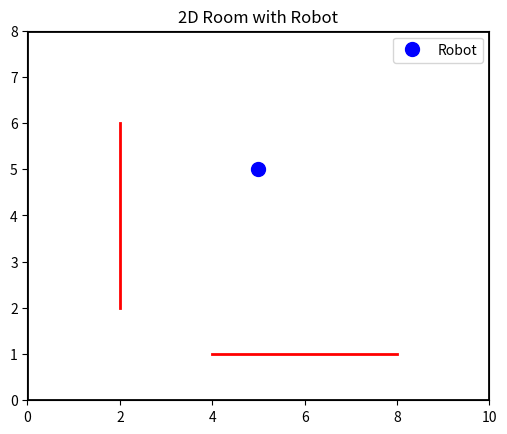

The matplotlib source for this figure:
import matplotlib.pyplot as plt
import numpy as np

class Room:


    def __init__(self, width, height, walls=None):
        """
        Initialize the room with width, height, and optional interior walls.

        :param width: Width of the room
        :param height: Height of the room
        :param walls: List of walls, each represented as ((x1, y1), (x2, y2)) line segments
        """
        self.width = width
        self.height = height
        self.walls = walls if walls is not None else []


    def add_wall(self, start_point, end_point):
        """
        Add a wall inside the room.

        :param start_point: (x1, y1) start point of the wall
        :param end_point: (x2, y2) end point of the wall
        """
        self.walls.append((start_point, end_point))

    def draw(self, robot_position=None):
        """
        Draw the room, walls, and optionally a robot's position.

        :param robot_position: Optional tuple (x, y) representing the robot's position.
        """
        plt.clf()
        plt.xlim(0, self.width)
        plt.ylim(0, self.height)

        # Draw the outer boundary of the room
        plt.plot([0, self.width, self.width, 0, 0], [0, 0, self.height, self.height, 0], 'k-', lw=2)

        # Draw walls inside the room
        for wall in self.walls:
            start, end = wall
            plt.plot([start[0], end[0]], [start[1], end[1]], 'r-', lw=2)

        # Draw the robot if its position is given
        if robot_position:
            plt.plot(robot_position[0], robot_position[1], 'bo', markersize=10, label='Robot')

        plt.gca().set_aspect('equal', adjustable='box')
        plt.title("2D Room with Robot")
        plt.legend()
        plt.pause(5.0)


# Example of how to initialize and draw a room
if __name__ == "__main__":
    room = Room(10, 8)
    room.add_wall((2, 2), (2, 6))  # Example wall
    room.add_wall((4, 1), (8, 1))  # Example wall

    room.draw(robot_position=(5, 5))  # Initial robot position
    plt.show()
